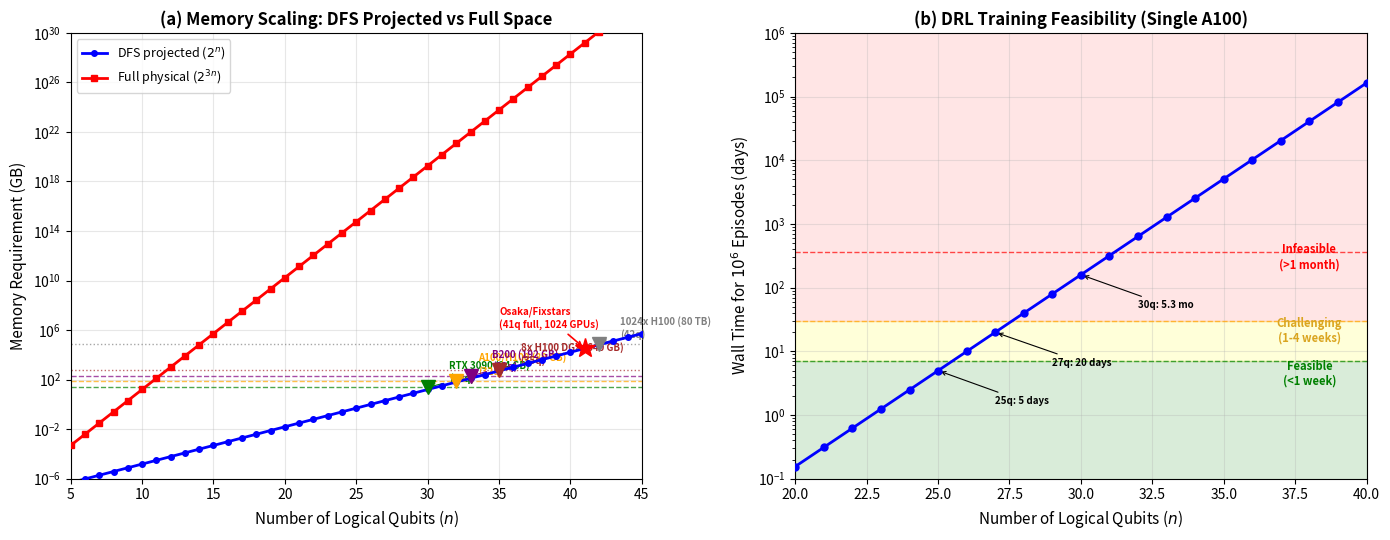

Generate this figure with matplotlib: (Note: this script raises an exception after producing the figure.)
"""Generate SiliQun scaling analysis figure for the paper."""
import matplotlib.pyplot as plt
import numpy as np
import matplotlib.patches as mpatches

fig, (ax1, ax2) = plt.subplots(1, 2, figsize=(14, 5.5))

# Panel (a): Memory requirements - DFS projected vs full physical space
n_logical = np.arange(5, 46)
n_physical = 3 * n_logical
proj_mem_gb = (2.0**n_logical * 16) / (1024**3)
full_mem_gb = (2.0**(3*n_logical) * 16) / (1024**3)

ax1.semilogy(n_logical, proj_mem_gb, 'b-o', markersize=4, linewidth=2, label='DFS projected ($2^n$)', zorder=5)
ax1.semilogy(n_logical, full_mem_gb, 'r-s', markersize=4, linewidth=2, label='Full physical ($2^{3n}$)', zorder=5)

# GPU memory lines
gpu_configs = [
    (24, 'RTX 3090 (24 GB)', 'green', '--'),
    (80, 'A100/H100 (80 GB)', 'orange', '--'),
    (192, 'B200 (192 GB)', 'purple', '--'),
    (640, '8x H100 DGX (640 GB)', 'brown', ':'),
    (80*1024, '1024x H100 (80 TB)', 'gray', ':'),
]

for mem, label, color, ls in gpu_configs:
    ax1.axhline(y=mem, color=color, linestyle=ls, alpha=0.7, linewidth=1)
    # Find intersection with projected line
    max_n = int(np.floor(np.log2(mem * (1024**3) / 16)))
    if max_n <= 45:
        ax1.plot(max_n, mem, 'v', color=color, markersize=10, zorder=10)
        ax1.annotate(f'{label}\n({max_n}q)', xy=(max_n, mem), 
                    xytext=(max_n+1.5, mem*3), fontsize=7,
                    arrowprops=dict(arrowstyle='->', color=color, lw=0.8),
                    color=color, fontweight='bold')

# Osaka/Fixstars reference point
osaka_qubits = 41
osaka_mem = (2**41 * 16) / (1024**3)  # ~32 TB
ax1.plot(osaka_qubits, osaka_mem, '*', color='red', markersize=15, zorder=10)
ax1.annotate('Osaka/Fixstars\n(41q full, 1024 GPUs)', 
            xy=(osaka_qubits, osaka_mem), xytext=(35, osaka_mem*50),
            fontsize=7, fontweight='bold', color='red',
            arrowprops=dict(arrowstyle='->', color='red', lw=1.2))

ax1.set_xlabel('Number of Logical Qubits ($n$)', fontsize=11)
ax1.set_ylabel('Memory Requirement (GB)', fontsize=11)
ax1.set_title('(a) Memory Scaling: DFS Projected vs Full Space', fontsize=12, fontweight='bold')
ax1.legend(loc='upper left', fontsize=9)
ax1.set_xlim(5, 45)
ax1.set_ylim(1e-6, 1e30)
ax1.grid(True, alpha=0.3)

# Panel (b): DRL training time feasibility
n_qubits_time = np.arange(20, 41)
base_time_ms = 430  # ms per episode at 25 qubits
episode_times_s = (base_time_ms / 1000) * 2.0**(n_qubits_time - 25)
training_1M_days = (episode_times_s * 1e6) / (3600 * 24)

ax2.semilogy(n_qubits_time, training_1M_days, 'b-o', markersize=5, linewidth=2, zorder=5)

# Feasibility zones
ax2.axhspan(0, 7, alpha=0.15, color='green', zorder=0)
ax2.axhspan(7, 30, alpha=0.15, color='yellow', zorder=0)
ax2.axhspan(30, 1e8, alpha=0.10, color='red', zorder=0)

ax2.axhline(y=7, color='green', linestyle='--', alpha=0.7, linewidth=1)
ax2.axhline(y=30, color='orange', linestyle='--', alpha=0.7, linewidth=1)
ax2.axhline(y=365, color='red', linestyle='--', alpha=0.7, linewidth=1)

ax2.text(38, 3, 'Feasible\n(<1 week)', fontsize=8, color='green', fontweight='bold', ha='center')
ax2.text(38, 14, 'Challenging\n(1-4 weeks)', fontsize=8, color='goldenrod', fontweight='bold', ha='center')
ax2.text(38, 200, 'Infeasible\n(>1 month)', fontsize=8, color='red', fontweight='bold', ha='center')

# Mark key points
for n, label in [(25, '25q: 5 days'), (27, '27q: 20 days'), (30, '30q: 5.3 mo')]:
    idx = n - 20
    ax2.annotate(label, xy=(n, training_1M_days[idx]),
                xytext=(n+2, training_1M_days[idx]*0.3),
                fontsize=7, fontweight='bold',
                arrowprops=dict(arrowstyle='->', lw=0.8))

ax2.set_xlabel('Number of Logical Qubits ($n$)', fontsize=11)
ax2.set_ylabel('Wall Time for $10^6$ Episodes (days)', fontsize=11)
ax2.set_title('(b) DRL Training Feasibility (Single A100)', fontsize=12, fontweight='bold')
ax2.set_xlim(20, 40)
ax2.set_ylim(0.1, 1e6)
ax2.grid(True, alpha=0.3)

plt.tight_layout()
plt.savefig('/home/ubuntu/siliqun/paper/fig_scaling_analysis.png', dpi=300, bbox_inches='tight')
plt.savefig('/home/ubuntu/siliqun/paper/fig_scaling_analysis.pdf', bbox_inches='tight')
print("Scaling figure saved.")
